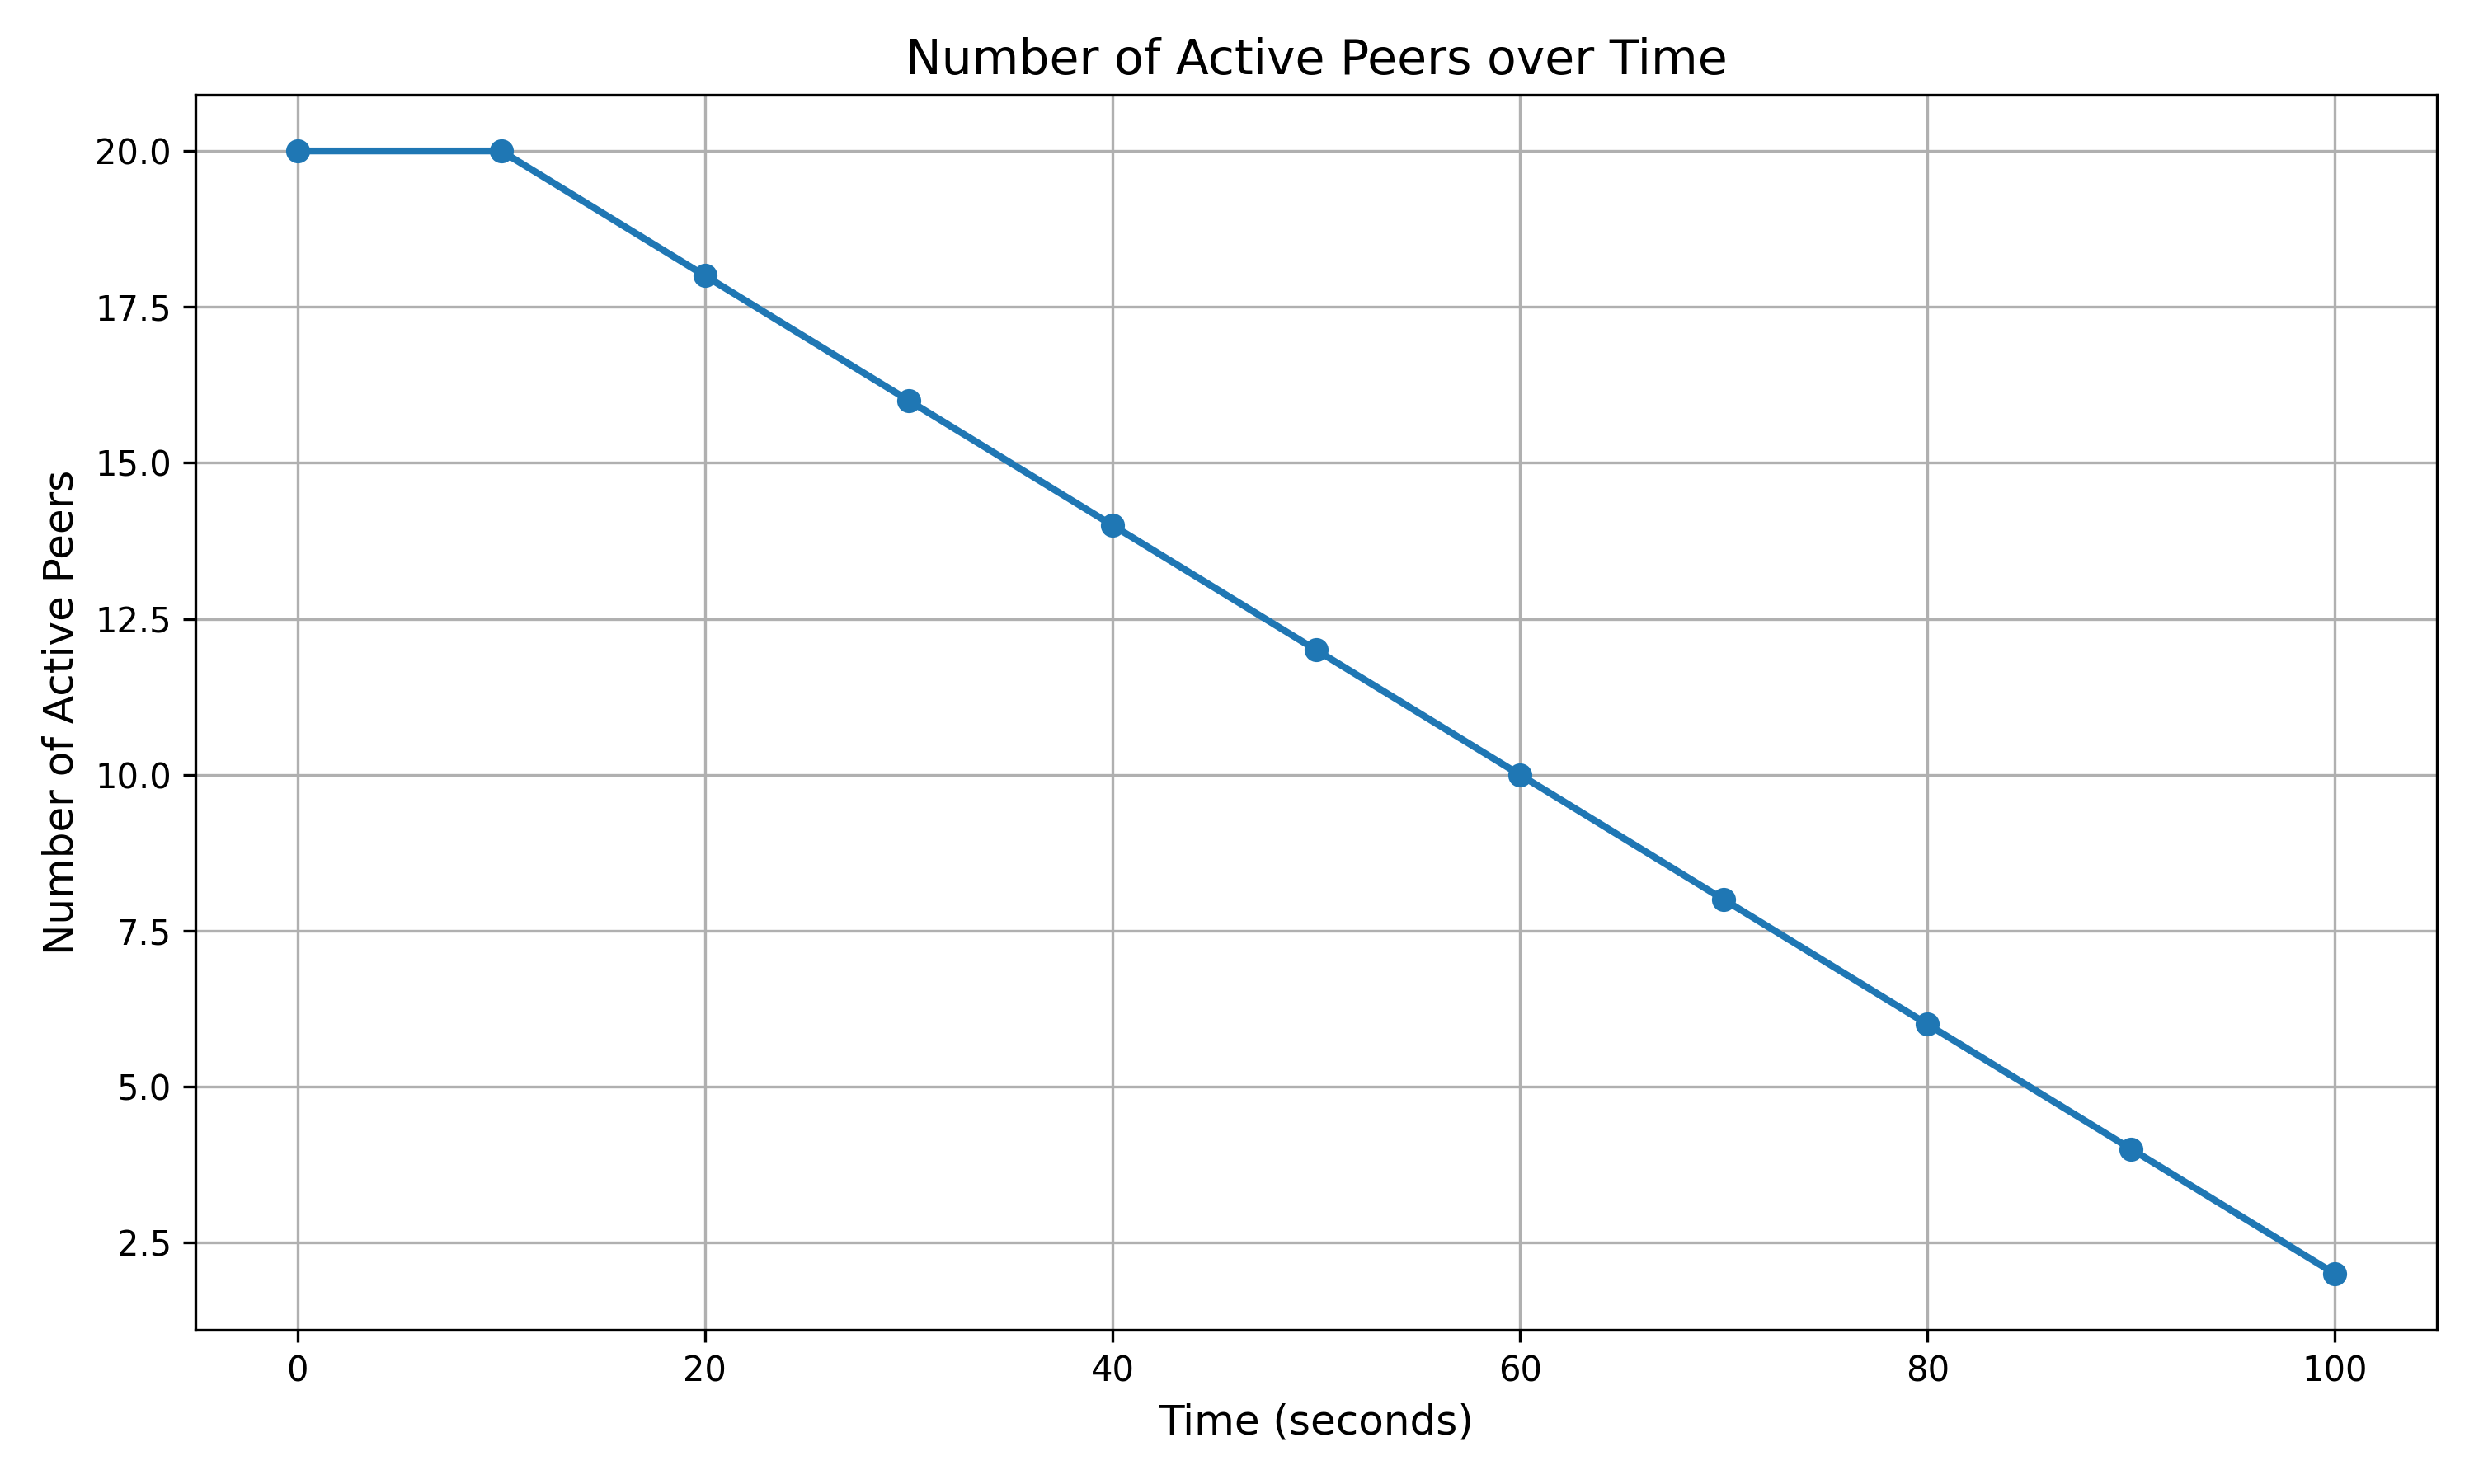

Data behind this chart, as committed beside it:
Time, ActivePeers
0, 20
10, 20
20, 18
30, 16
40, 14
50, 12
60, 10
70, 8
80, 6
90, 4
100, 2
